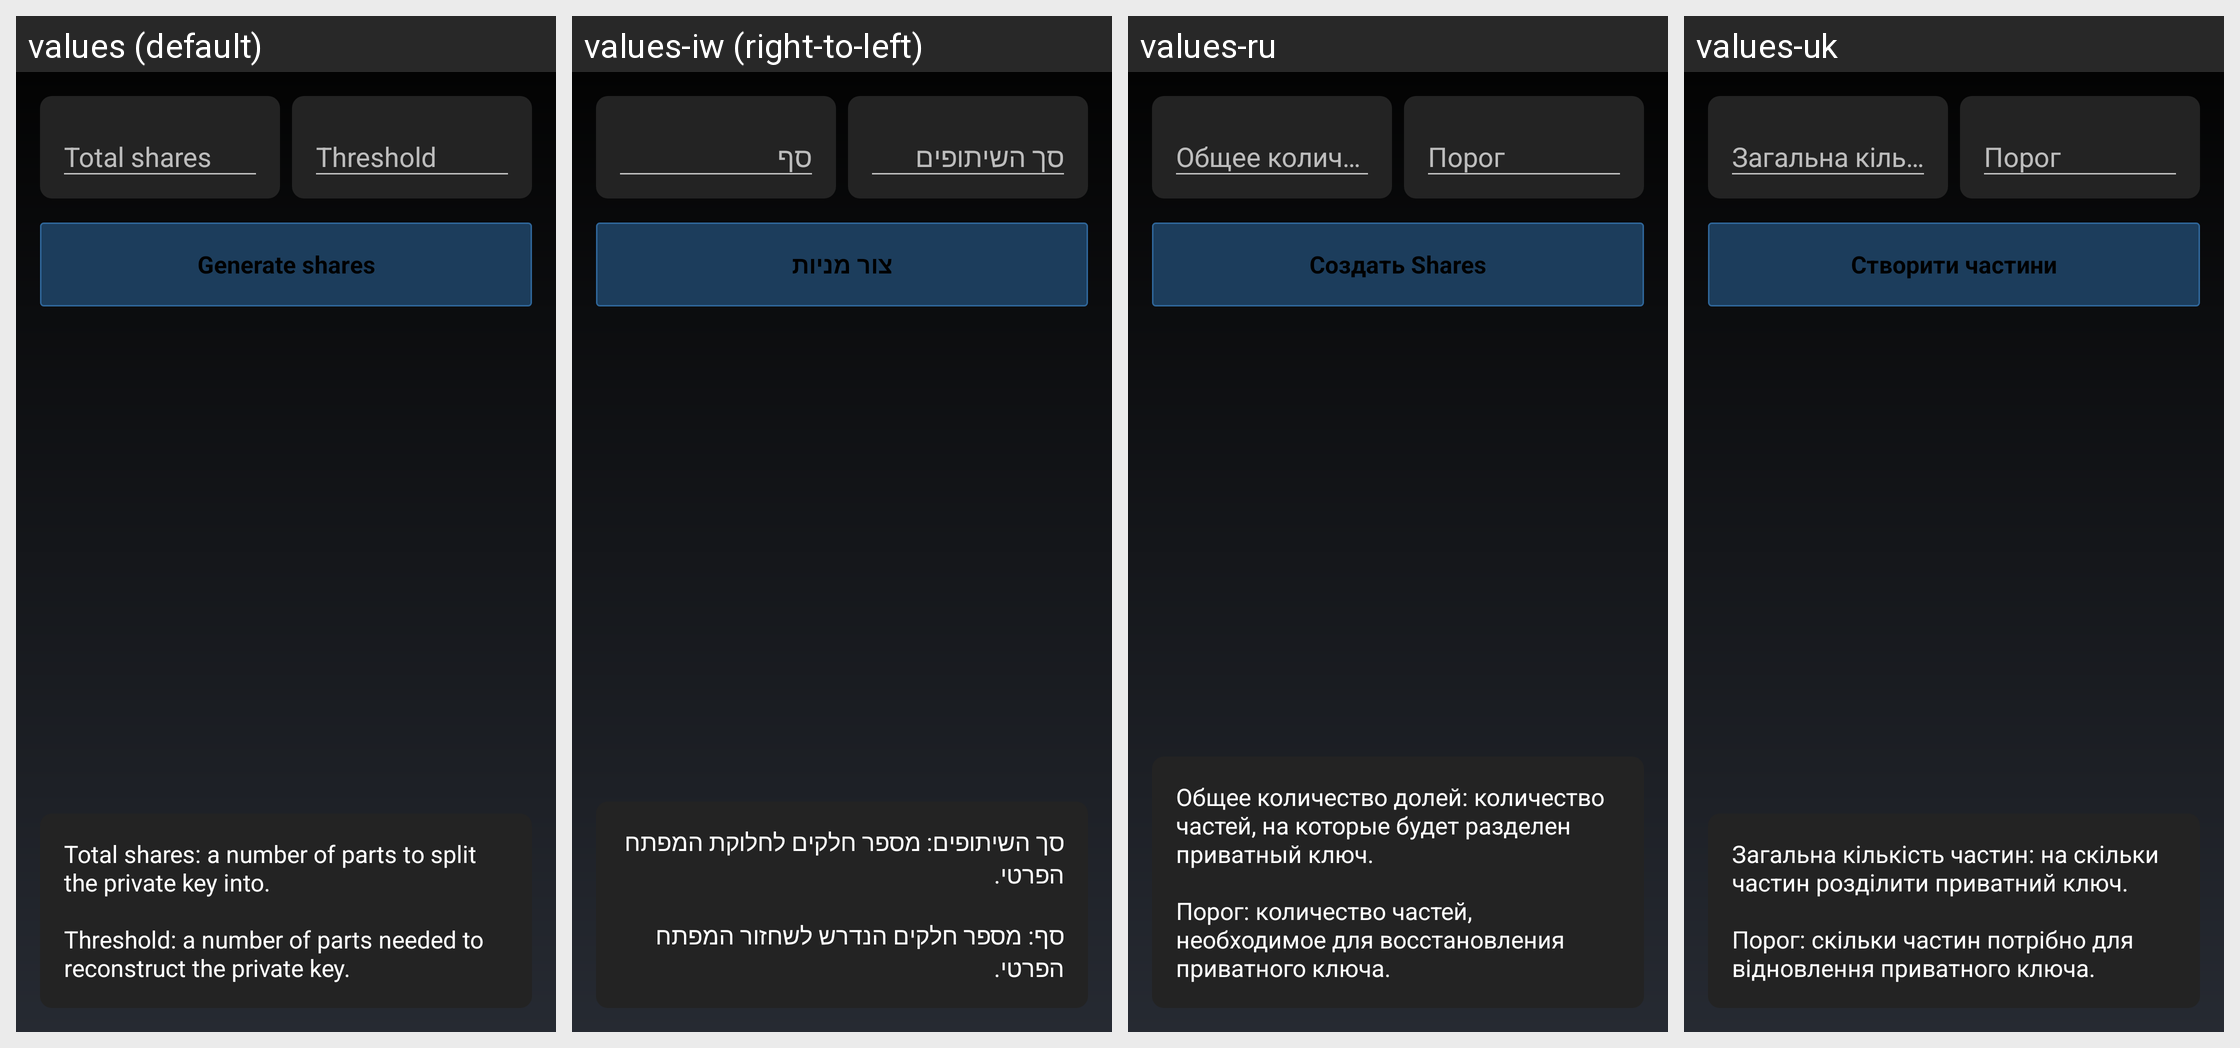

Locale-by-locale string values for the Android screen shown in this grid:
Android screen res/layout/activity_shamir_sharing.xml rendered under 4 locales, left to right: values (default), values-iw (right-to-left), values-ru, values-uk. Device: Nexus 5 (rendered at 1080×1920; each locale shown at half size, 540×960, under a caption strip naming it); theme MyceliumModern.
Other locales in the repository, not shown: values-az, values-bg, values-cs, values-da, values-de, values-el, values-es, values-fil, values-fr, values-in, values-it, values-ja, values-ko, values-nl, values-pl, values-pt, values-ro, values-sk, values-sl, values-sq, values-sv, values-tr, values-vi, values-zh, values-zh-rTW.
Strings drawn on this screen, with the default value and each locale's value (text and hints the layout hard-codes, and strings that could not be matched under every locale, appear in the picture but are not listed):

total_number_of_shares
  values: Total shares
  values-iw: סך השיתופים
  values-ru: Общее количество долей
  values-uk: Загальна кількість частин

threshold
  values: Threshold
  values-iw: סף
  values-ru: Порог
  values-uk: Порог

generate_shares
  values: Generate shares
  values-iw: צור מניות
  values-ru: Создать Shares
  values-uk: Створити частини

shamir_share_hint
  values: Total shares: a number of parts to split the private key into.
      
      Threshold: a number of parts needed to reconstruct the private key.
  values-iw: סך השיתופים: מספר חלקים לחלוקת המפתח הפרטי.
      
      סף: מספר חלקים הנדרש לשחזור המפתח הפרטי.
  values-ru: Общее количество долей: количество частей, на которые будет разделен приватный ключ.
      
      Порог: количество частей, необходимое для восстановления приватного ключа.
  values-uk: Загальна кількість частин: на скільки частин розділити приватний ключ.
      
      Порог: скільки частин потрібно для відновлення приватного ключа.
